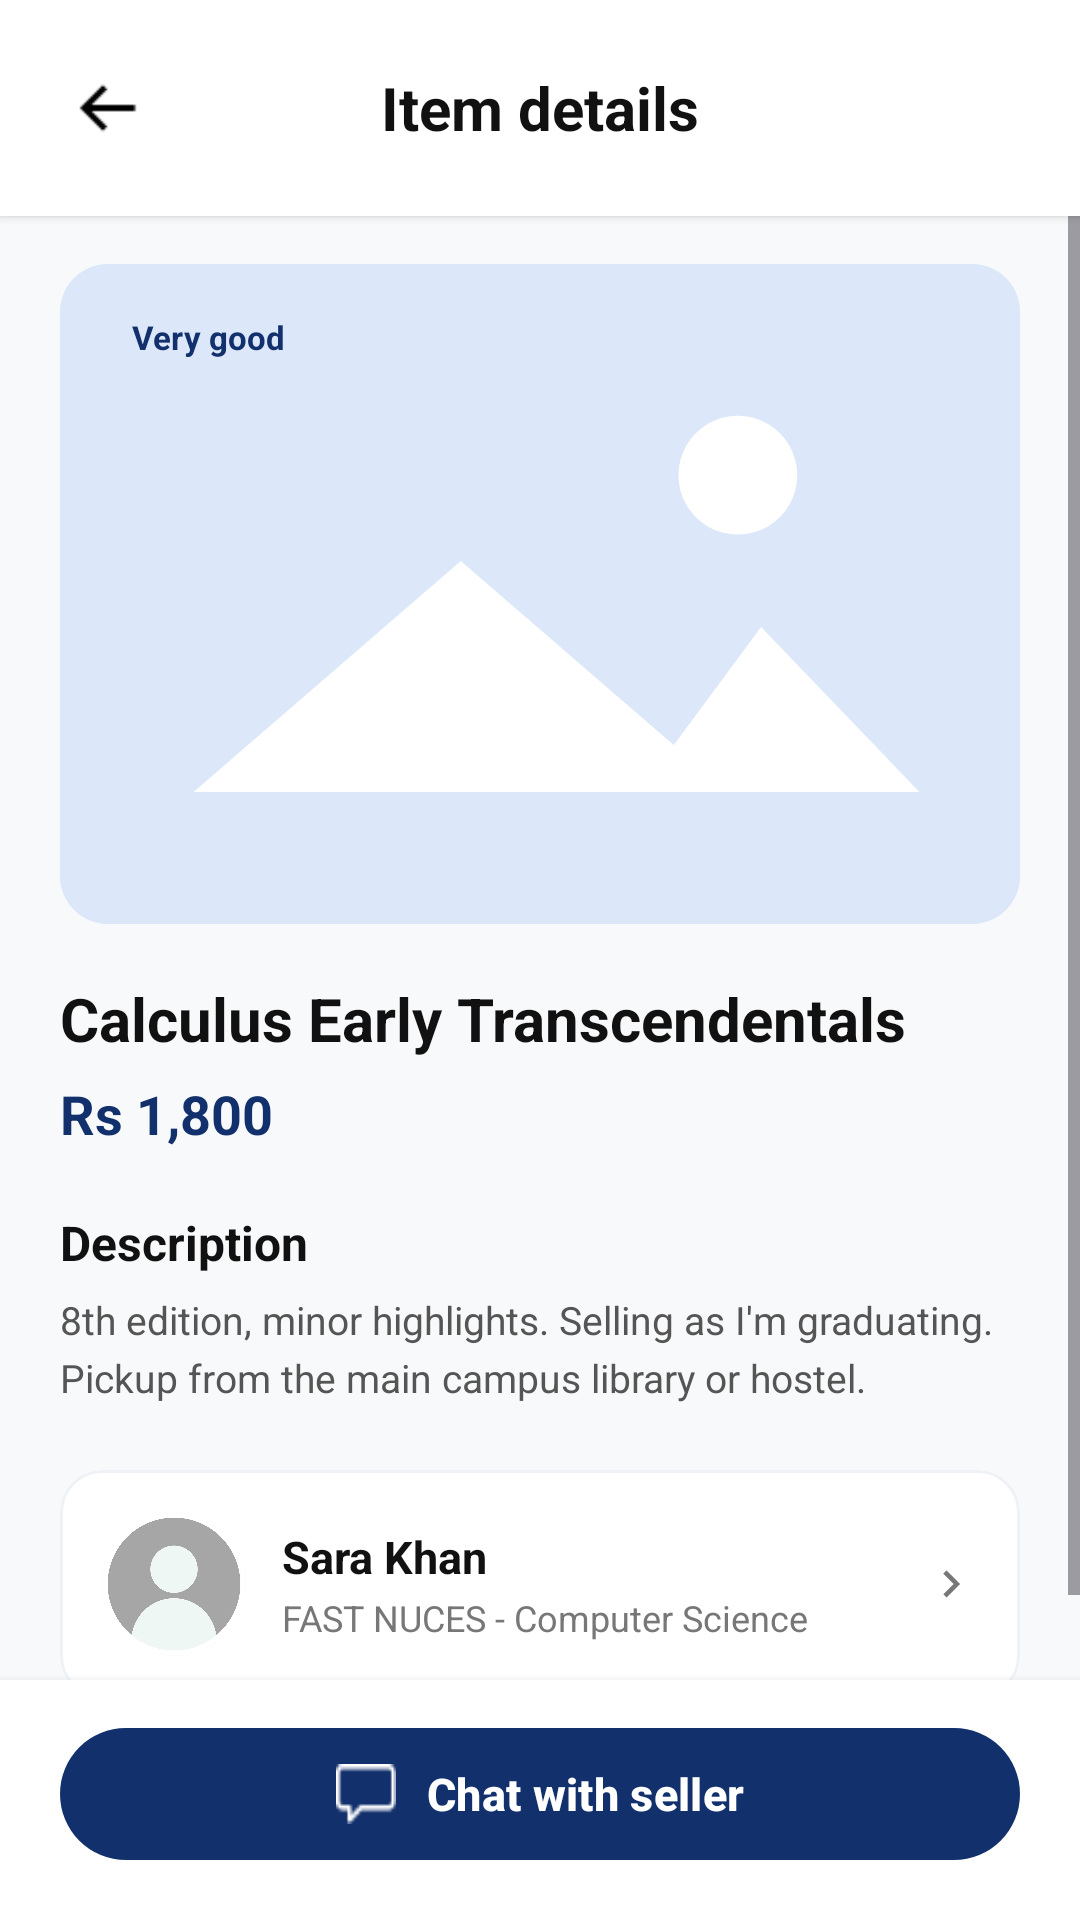

This screen was rendered from an Android layout file. Write that file and the resources it references.
<!-- AndroidManifest.xml: application theme Theme.CampusMart -->
<!-- res/layout/activity_item_details.xml -->
<?xml version="1.0" encoding="utf-8"?>
<RelativeLayout xmlns:android="http://schemas.android.com/apk/res/android"
    xmlns:app="http://schemas.android.com/apk/res-auto"
    xmlns:tools="http://schemas.android.com/tools"
    android:id="@+id/main"
    android:layout_width="match_parent"
    android:layout_height="match_parent"
    android:background="#F8F9FA"
    tools:context=".ItemDetails">

    
    <RelativeLayout
        android:id="@+id/layoutHeader"
        android:layout_width="match_parent"
        android:layout_height="72dp"
        android:layout_alignParentTop="true"
        android:background="#FFFFFF"
        android:elevation="2dp"
        android:paddingStart="16dp"
        android:paddingTop="16dp"
        android:paddingEnd="16dp"
        android:paddingBottom="12dp">

        <ImageView
            android:id="@+id/ivBack"
            android:layout_width="40dp"
            android:layout_height="40dp"
            android:layout_centerVertical="true"
            android:contentDescription="Back"
            android:padding="8dp"
            android:src="@drawable/back_arrow_png" />

        <TextView
            android:id="@+id/tvTitle"
            android:layout_width="wrap_content"
            android:layout_height="wrap_content"
            android:layout_centerInParent="true"
            android:text="Item details"
            android:textColor="#111111"
            android:textSize="20sp"
            android:textStyle="bold" />
    </RelativeLayout>

    
    <LinearLayout
        android:id="@+id/layoutBottomAction"
        android:layout_width="match_parent"
        android:layout_height="wrap_content"
        android:layout_alignParentBottom="true"
        android:background="#FFFFFF"
        android:elevation="4dp"
        android:orientation="vertical"
        android:paddingStart="20dp"
        android:paddingTop="12dp"
        android:paddingEnd="20dp"
        android:paddingBottom="16dp">

        <com.google.android.material.button.MaterialButton
            android:id="@+id/btnChatSeller"
            android:layout_width="match_parent"
            android:layout_height="52dp"
            android:text="Chat with seller"
            android:textAllCaps="false"
            android:textColor="#FFFFFF"
            android:textSize="15sp"
            android:textStyle="bold"
            app:backgroundTint="#12306B"
            app:cornerRadius="26dp"
            app:icon="@drawable/message_white_png"
            app:iconGravity="textStart"
            app:iconPadding="10dp"
            app:iconSize="20dp"
            app:iconTint="@null" />
    </LinearLayout>

    <ScrollView
        android:layout_width="match_parent"
        android:layout_height="match_parent"
        android:layout_above="@+id/layoutBottomAction"
        android:layout_below="@+id/layoutHeader"
        android:fillViewport="true">

        <LinearLayout
            android:layout_width="match_parent"
            android:layout_height="wrap_content"
            android:orientation="vertical"
            android:paddingStart="20dp"
            android:paddingTop="16dp"
            android:paddingEnd="20dp"
            android:paddingBottom="24dp">

            
            <FrameLayout
                android:layout_width="match_parent"
                android:layout_height="220dp">

                <com.google.android.material.card.MaterialCardView
                    android:layout_width="match_parent"
                    android:layout_height="match_parent"
                    app:cardBackgroundColor="#DCE8FA"
                    app:cardCornerRadius="16dp"
                    app:cardElevation="0dp"
                    app:strokeWidth="0dp">

                    <ImageView
                        android:id="@+id/ivItemImage"
                        android:layout_width="match_parent"
                        android:layout_height="match_parent"
                        android:contentDescription="Item image"
                        android:scaleType="centerCrop"
                        android:src="@drawable/item_placeholder_png" />
                </com.google.android.material.card.MaterialCardView>

                <TextView
                    android:id="@+id/tvCondition"
                    android:layout_width="wrap_content"
                    android:layout_height="wrap_content"
                    android:layout_gravity="top|start"
                    android:layout_margin="12dp"
                    android:background="@drawable/bg_badge_white"
                    android:paddingStart="12dp"
                    android:paddingTop="5dp"
                    android:paddingEnd="12dp"
                    android:paddingBottom="5dp"
                    android:text="Very good"
                    android:textColor="#12306B"
                    android:textSize="11sp"
                    android:textStyle="bold" />
            </FrameLayout>

            <TextView
                android:id="@+id/tvItemTitle"
                android:layout_width="match_parent"
                android:layout_height="wrap_content"
                android:layout_marginTop="18dp"
                android:text="Calculus Early Transcendentals"
                android:textColor="#111111"
                android:textSize="20sp"
                android:textStyle="bold" />

            <TextView
                android:id="@+id/tvPrice"
                android:layout_width="wrap_content"
                android:layout_height="wrap_content"
                android:layout_marginTop="6dp"
                android:text="Rs 1,800"
                android:textColor="#12306B"
                android:textSize="18sp"
                android:textStyle="bold" />

            <TextView
                android:layout_width="wrap_content"
                android:layout_height="wrap_content"
                android:layout_marginTop="20dp"
                android:text="Description"
                android:textColor="#111111"
                android:textSize="16sp"
                android:textStyle="bold" />

            <TextView
                android:id="@+id/tvDescription"
                android:layout_width="match_parent"
                android:layout_height="wrap_content"
                android:layout_marginTop="6dp"
                android:lineSpacingExtra="4dp"
                android:text="8th edition, minor highlights. Selling as I'm graduating. Pickup from the main campus library or hostel."
                android:textColor="#555555"
                android:textSize="13sp" />

            
            <com.google.android.material.card.MaterialCardView
                android:id="@+id/cardSeller"
                android:layout_width="match_parent"
                android:layout_height="wrap_content"
                android:layout_marginTop="22dp"
                app:cardBackgroundColor="#FFFFFF"
                app:cardCornerRadius="14dp"
                app:cardElevation="0dp"
                app:strokeColor="#EEF2F6"
                app:strokeWidth="1dp">

                <LinearLayout
                    android:layout_width="match_parent"
                    android:layout_height="wrap_content"
                    android:gravity="center_vertical"
                    android:orientation="horizontal"
                    android:padding="14dp">

                    <com.google.android.material.card.MaterialCardView
                        android:layout_width="48dp"
                        android:layout_height="48dp"
                        app:cardBackgroundColor="#E5E7EB"
                        app:cardCornerRadius="24dp"
                        app:cardElevation="0dp"
                        app:strokeWidth="0dp">

                        <ImageView
                            android:layout_width="match_parent"
                            android:layout_height="match_parent"
                            android:contentDescription="Seller avatar"
                            android:scaleType="centerCrop"
                            android:src="@drawable/default_pic_png" />
                    </com.google.android.material.card.MaterialCardView>

                    <LinearLayout
                        android:layout_width="0dp"
                        android:layout_height="wrap_content"
                        android:layout_marginStart="12dp"
                        android:layout_weight="1"
                        android:orientation="vertical">

                        <TextView
                            android:id="@+id/tvSellerName"
                            android:layout_width="wrap_content"
                            android:layout_height="wrap_content"
                            android:text="Sara Khan"
                            android:textColor="#111111"
                            android:textSize="15sp"
                            android:textStyle="bold" />

                        <TextView
                            android:id="@+id/tvSellerInfo"
                            android:layout_width="wrap_content"
                            android:layout_height="wrap_content"
                            android:layout_marginTop="2dp"
                            android:text="FAST NUCES - Computer Science"
                            android:textColor="#777777"
                            android:textSize="12sp" />
                    </LinearLayout>

                    <ImageView
                        android:layout_width="18dp"
                        android:layout_height="18dp"
                        android:contentDescription="View profile"
                        android:src="@drawable/ic_chevron_right" />
                </LinearLayout>
            </com.google.android.material.card.MaterialCardView>

        </LinearLayout>
    </ScrollView>

</RelativeLayout>
<!-- resources referenced by this layout -->
<resources>
  <!-- drawable back_arrow_png: png bitmap (drawable, 249 bytes) -->
  <!-- drawable default_pic_png: png bitmap (drawable, 81473 bytes) -->
  <!-- drawable ic_chevron_right (drawable) -->
  <?xml version="1.0" encoding="utf-8"?>
  <vector xmlns:android="http://schemas.android.com/apk/res/android"
      android:width="20dp"
      android:height="20dp"
      android:viewportWidth="24"
      android:viewportHeight="24">
      <path
          android:fillColor="#777777"
          android:pathData="M8.59,16.59 L13.17,12 L8.59,7.41 L10,6 L16,12 L10,18 Z" />
  </vector>
  <!-- drawable item_placeholder_png (drawable) -->
  <?xml version="1.0" encoding="utf-8"?>
  <vector xmlns:android="http://schemas.android.com/apk/res/android"
      android:width="150dp"
      android:height="100dp"
      android:viewportWidth="300"
      android:viewportHeight="200">
  
      
      <path
          android:fillColor="#DCE8FA"
          android:pathData="M16,0 H284 A16,16 0 0 1 300,16 V184 A16,16 0 0 1 284,200 H16 A16,16 0 0 1 0,184 V16 A16,16 0 0 1 16,0 Z" />
  
      
      <path
          android:fillColor="#FFFFFF"
          android:pathData="M210,46 A18,18 0 1 1 209.9,46 Z" />
  
      
      <path
          android:fillColor="#FFFFFF"
          android:pathData="M45,160 L126,90 L207,160 Z" />
  
      
      <path
          android:fillColor="#FFFFFF"
          android:pathData="M180,160 L217,110 L265,160 Z" />
  
  </vector>
  <!-- drawable message_white_png: png bitmap (drawable, 327 bytes) -->
  <style name="Theme.CampusMart" parent="Base.Theme.CampusMart" />
  <style name="Base.Theme.CampusMart" parent="Theme.Material3.DayNight.NoActionBar">
          <item name="colorPrimary">@color/bg_splash_navy</item>
          <item name="colorPrimaryVariant">#12306B</item>
          <item name="colorOnPrimary">@color/white</item>
      </style>
  <color name="bg_splash_navy">#153A6B</color>
  <color name="white">#FFFFFFFF</color>
</resources>
